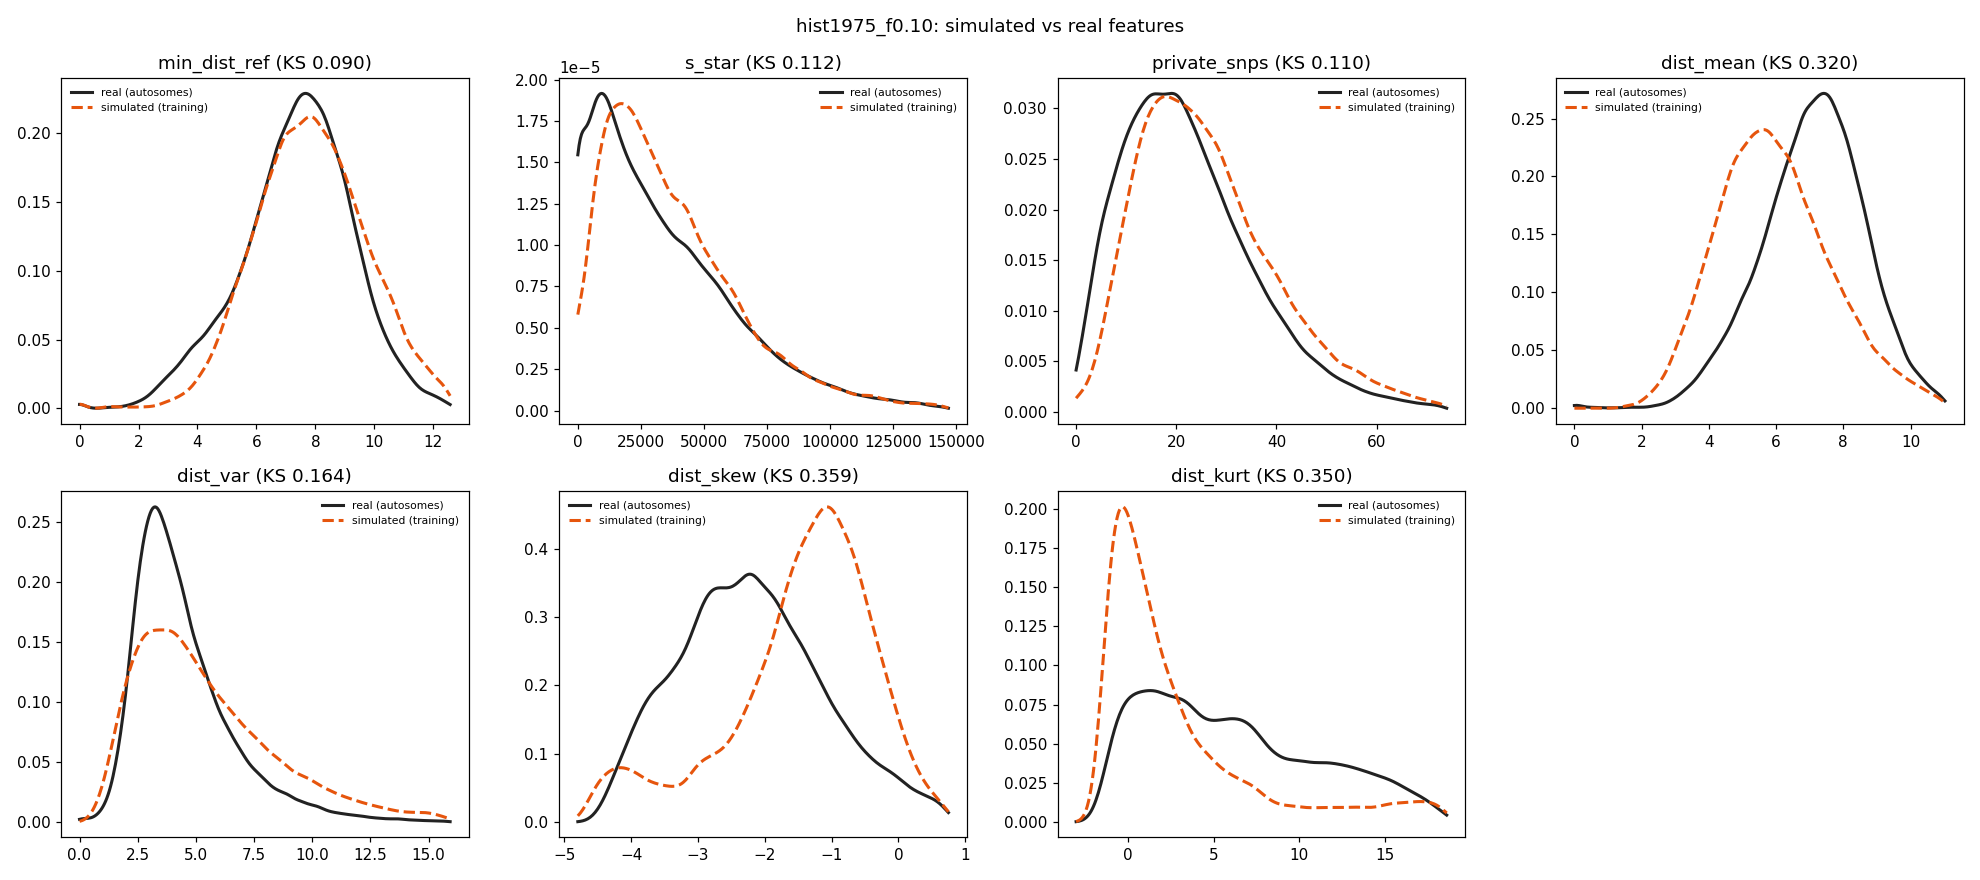

Values plotted in this chart, from the file beside it:
feature	sim_median	real_median	sim_q05	real_q05	sim_q95	real_q95	sim_mean	real_mean	ks
min_dist_ref	7.874	7.483	4.899	4	11.22	10.39	7.932	7.42	0.08997
s_star	31268	26788	5344	0	94568	96820	38034	35668	0.112
private_snps	24	21	8	5	55	50	26.93	23.57	0.1095
dist_mean	5.847	7.194	3.41	4.422	9.146	9.66	6.006	7.162	0.3197
dist_var	4.793	3.992	1.718	1.984	12.24	8.961	5.615	4.579	0.164
dist_skew	-1.258	-2.246	-3.957	-3.909	0.06213	-0.1065	-1.45	-2.169	0.3594
dist_kurt	1.195	5.281	-1.224	-0.5808	15.9	15.68	3.022	6.163	0.3497
